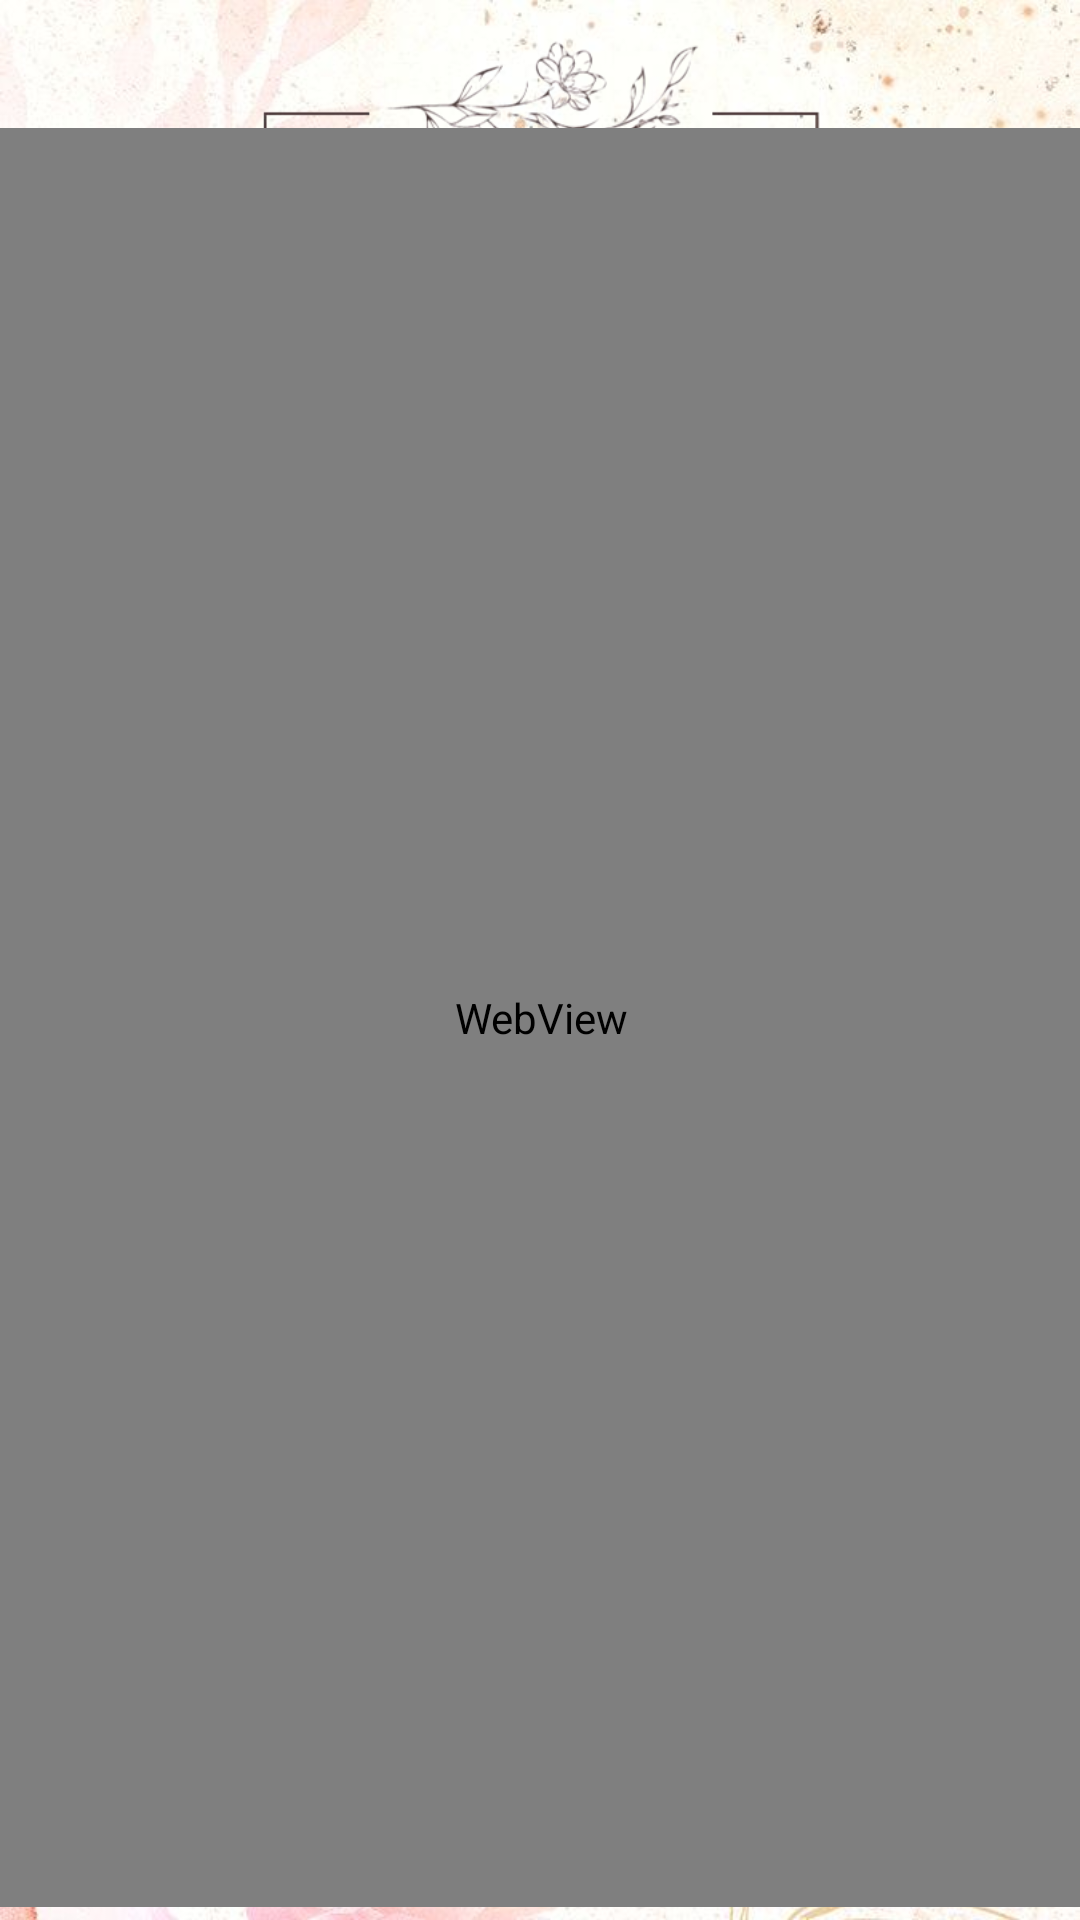

This screen was rendered from an Android layout file. Write that file and the resources it references.
<!-- AndroidManifest.xml: application theme Theme.BarraNavegacion -->
<!-- res/layout/fragment_inspiracion.xml -->
<?xml version="1.0" encoding="utf-8"?>
<androidx.constraintlayout.widget.ConstraintLayout xmlns:android="http://schemas.android.com/apk/res/android"
    xmlns:app="http://schemas.android.com/apk/res-auto"
    xmlns:tools="http://schemas.android.com/tools"
    android:layout_width="match_parent"
    android:layout_height="match_parent"
    android:background="@drawable/fondo1"
    tools:context=".InspiracionFragment">


    <ImageView
        android:id="@+id/imgvInvitados"
        android:layout_width="383dp"
        android:layout_height="97dp"
        android:src="@drawable/tituloinspiracion"
        app:layout_constraintBottom_toBottomOf="parent"
        app:layout_constraintEnd_toEndOf="parent"
        app:layout_constraintStart_toStartOf="parent"
        app:layout_constraintTop_toTopOf="parent"
        app:layout_constraintVertical_bias="0.024" />

    <WebView
        android:id="@+id/visorWeb"
        android:layout_width="382dp"
        android:layout_height="593dp"
        app:layout_constraintBottom_toBottomOf="parent"
        app:layout_constraintEnd_toEndOf="parent"
        app:layout_constraintStart_toStartOf="parent"
        app:layout_constraintTop_toTopOf="parent"
        app:layout_constraintVertical_bias="0.905" />

</androidx.constraintlayout.widget.ConstraintLayout>
<!-- resources referenced by this layout -->
<resources>
  <!-- drawable fondo1: jpg bitmap (drawable, 87292 bytes) -->
  <!-- drawable tituloinspiracion: png bitmap (drawable, 57651 bytes) -->
  <style name="Theme.BarraNavegacion" parent="Base.Theme.BarraNavegacion" />
  <style name="Base.Theme.BarraNavegacion" parent="Theme.MaterialComponents.DayNight.NoActionBar">
          
          
      </style>
</resources>
